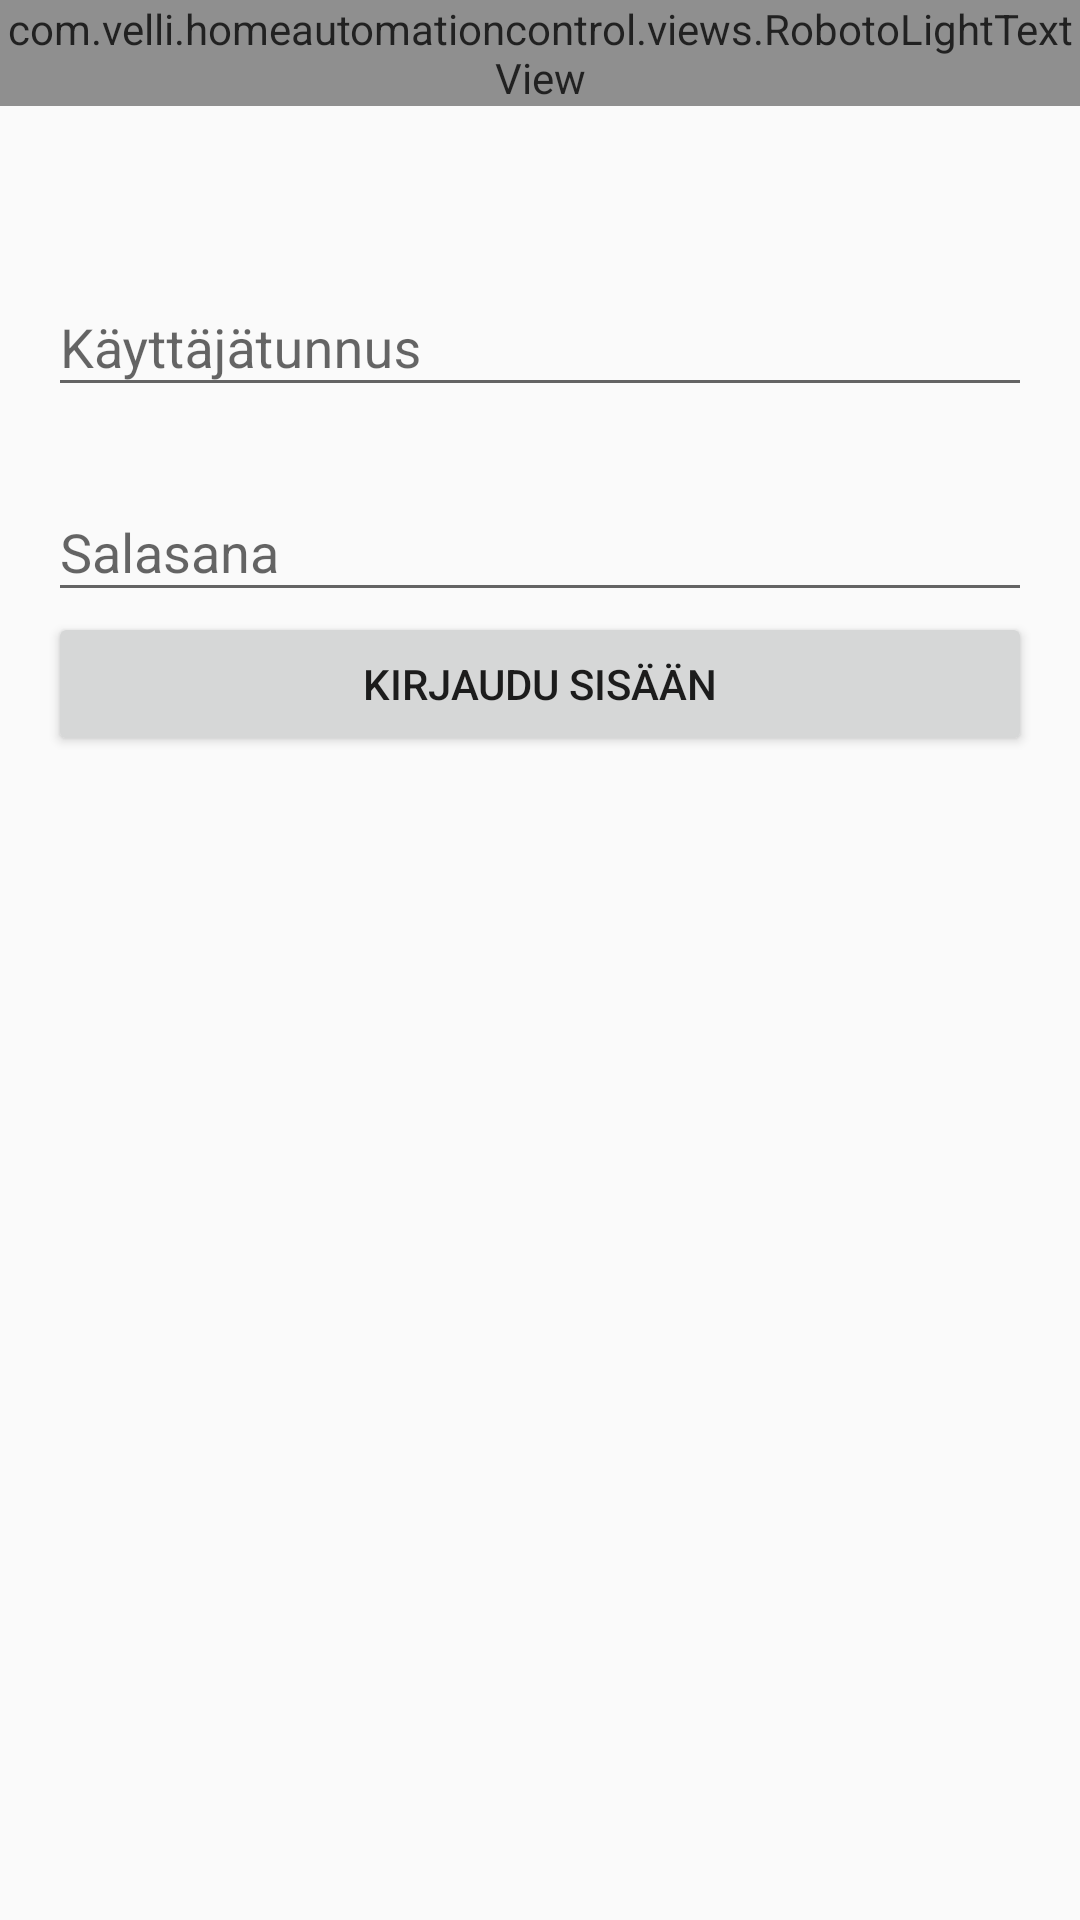

Android layout source for this screen:
<!-- AndroidManifest.xml: application theme AppTheme -->
<!-- res/layout/fragment_login.xml -->
<?xml version="1.0" encoding="utf-8"?>
<LinearLayout xmlns:android="http://schemas.android.com/apk/res/android"
    android:layout_width="match_parent"
    android:layout_height="match_parent"
    android:orientation="vertical"
    android:weightSum="1">

    <com.velli.homeautomationcontrol.views.RobotoLightTextView
        android:id="@+id/login_title"
        style="@style/Title"
        android:layout_width="match_parent"
        android:layout_height="wrap_content"
        android:text="@string/title_welcome"
        android:layout_marginBottom="32dp"/>

    <android.support.design.widget.TextInputLayout
        android:id="@+id/login_field_username_label"
        style="@style/LoginEditTextField"
        android:layout_width="match_parent"
        android:layout_height="wrap_content">

        <android.support.v7.widget.AppCompatEditText
            android:id="@+id/login_field_username"
            android:layout_width="match_parent"
            android:layout_height="wrap_content"
            android:inputType="text"
            android:hint="@string/hint_username" />
    </android.support.design.widget.TextInputLayout>

    <android.support.design.widget.TextInputLayout
        android:id="@+id/login_field_password_label"
        style="@style/LoginEditTextField"
        android:layout_width="match_parent"
        android:layout_height="wrap_content">

        <android.support.v7.widget.AppCompatEditText
            android:id="@+id/login_field_password"
            android:layout_width="match_parent"
            android:layout_height="wrap_content"
            android:inputType="textPassword"
            android:hint="@string/hint_password" />
    </android.support.design.widget.TextInputLayout>

    <android.support.v7.widget.AppCompatButton
        android:id="@+id/login_button"
        android:layout_width="match_parent"
        android:layout_height="wrap_content"
        android:layout_marginLeft="@dimen/activity_horizontal_margin"
        android:layout_marginStart="@dimen/activity_horizontal_margin"
        android:layout_marginRight="@dimen/activity_horizontal_margin"
        android:layout_marginEnd="@dimen/activity_horizontal_margin"
        android:text="@string/action_login"/>

    <ProgressBar
        android:id="@+id/login_progress"
        style="?android:attr/progressBarStyleHorizontal"
        android:layout_width="match_parent"
        android:layout_height="wrap_content"
        android:layout_marginLeft="@dimen/activity_horizontal_margin"
        android:layout_marginStart="@dimen/activity_horizontal_margin"
        android:layout_marginRight="@dimen/activity_horizontal_margin"
        android:layout_marginEnd="@dimen/activity_horizontal_margin"
        android:layout_marginTop="@dimen/activity_vertical_margin"
        android:visibility="invisible"
        android:indeterminate="true"/>

</LinearLayout>
<!-- resources referenced by this layout -->
<resources>
  <dimen name="activity_horizontal_margin">16dp</dimen>
  <dimen name="activity_vertical_margin">16dp</dimen>
  <string name="action_login">Kirjaudu sisään</string>
  <string name="hint_password">Salasana</string>
  <string name="hint_username">Käyttäjätunnus</string>
  <string name="title_welcome">Tervetuloa</string>
  <style name="LoginEditTextField">
          <item name="android:layout_marginLeft">@dimen/activity_horizontal_margin</item>
          <item name="android:layout_marginRight">@dimen/activity_horizontal_margin</item>
          <item name="android:layout_marginTop">@dimen/activity_vertical_margin</item>
      </style>
  <style name="Title" parent="@style/ListPrimaryText">
          <item name="android:textSize">24sp</item>
      </style>
  <style name="AppTheme" parent="AppTheme.NoActionBar">
          
          <item name="colorPrimary">@color/colorPrimary</item>
          <item name="colorPrimaryDark">@color/colorPrimaryDark</item>
          <item name="colorAccent">@color/colorAccent</item>
          <item name="colorControlNormal">#FFFFFF</item>
      </style>
  <style name="ListPrimaryText">
          <item name="android:textSize">16sp</item>
          <item name="android:textColor">#000000</item>
          <item name="android:alpha">0.87</item>
          <item name="android:layout_centerVertical">true</item>
          <item name="android:gravity">center_vertical</item>
          <item name="android:singleLine">true</item>
          <item name="android:drawablePadding">16dp</item>
          <item name="style">regular</item>
      </style>
  <style name="AppTheme.NoActionBar" parent="Theme.AppCompat.Light.DarkActionBar">
          <item name="windowActionBar">false</item>
          <item name="windowNoTitle">true</item>
          <item name="windowActionModeOverlay">true</item>
      </style>
  <color name="colorPrimary">#269bcf</color>
  <color name="colorPrimaryDark">#1e7ba4</color>
  <color name="colorAccent">#FF4081</color>
</resources>
